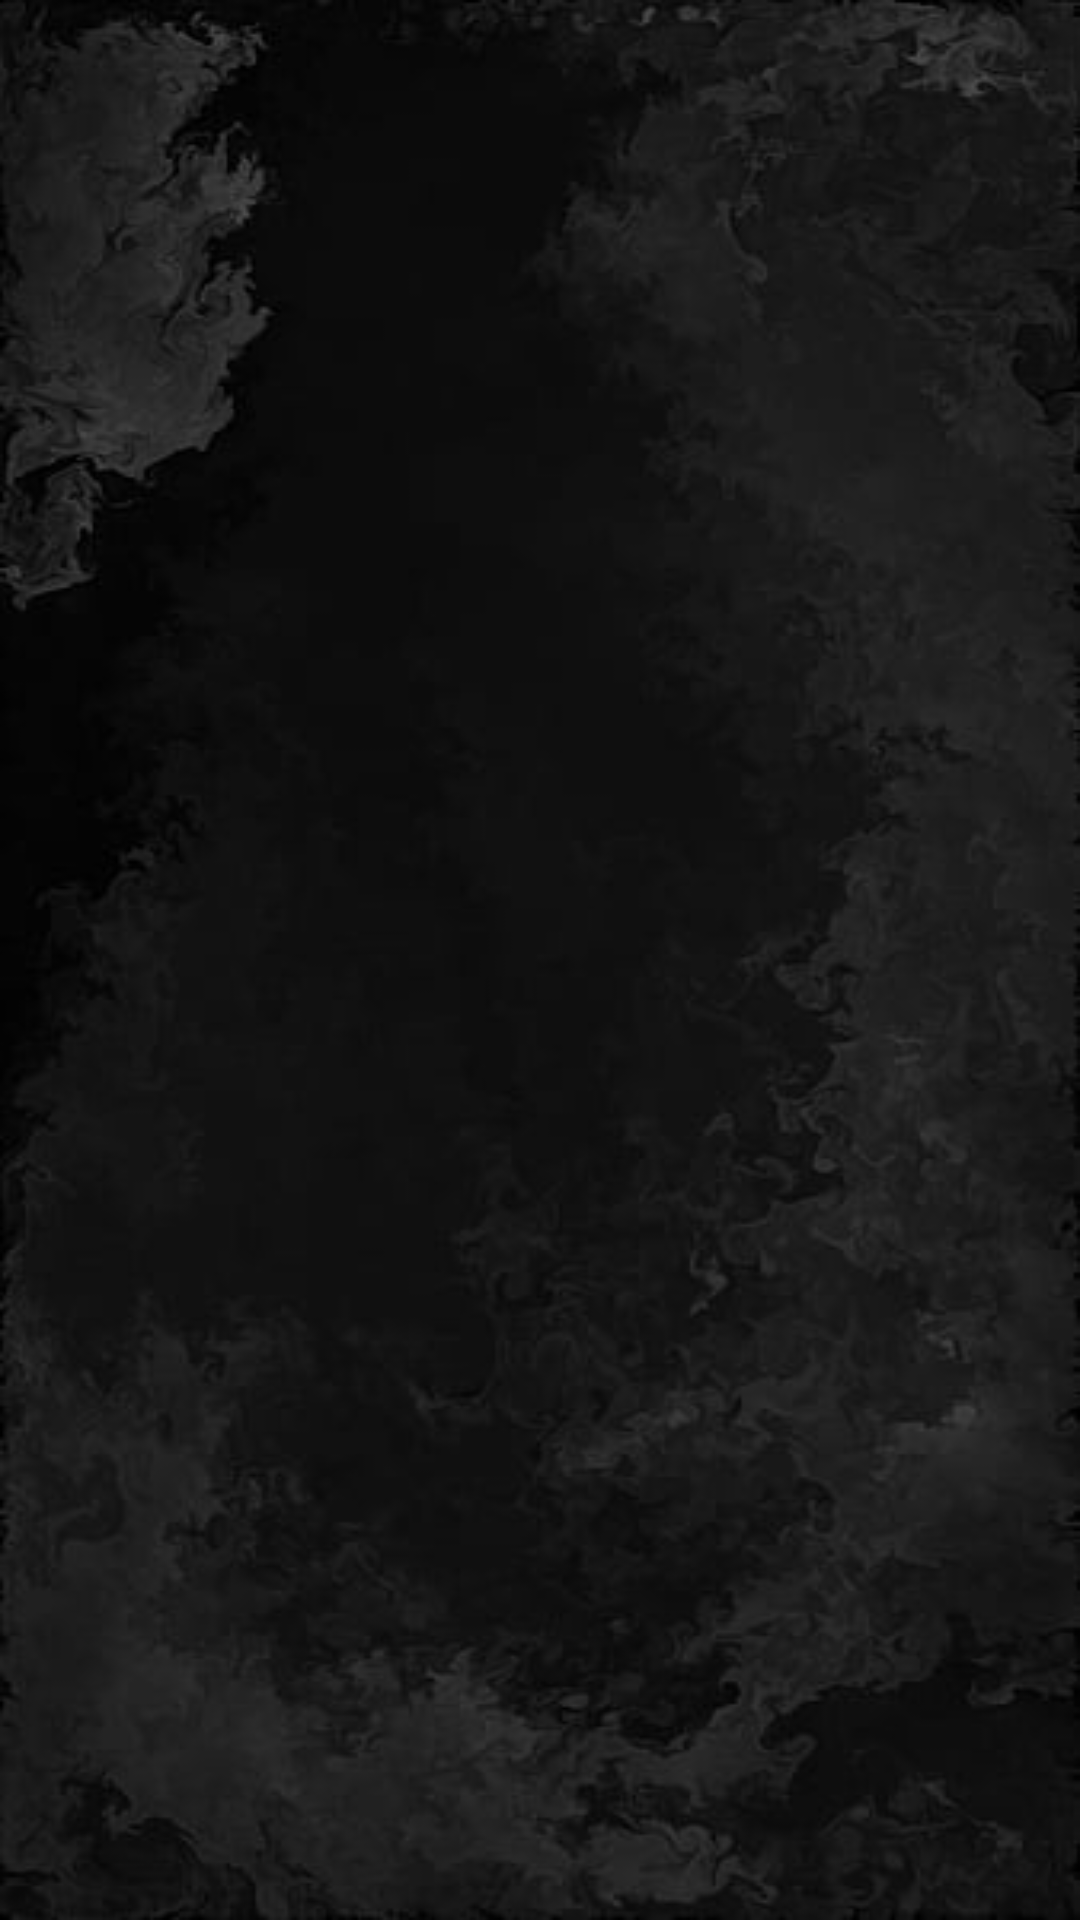

Reconstruct the res/layout file that produces this screen, plus the resources it refers to.
<!-- AndroidManifest.xml: application theme Theme.NeuronSeekingLearn -->
<!-- res/layout/conten_track.xml -->
<?xml version="1.0" encoding="utf-8"?>
<ScrollView xmlns:android="http://schemas.android.com/apk/res/android"
    xmlns:app="http://schemas.android.com/apk/res-auto"
    android:layout_width="match_parent"
    android:layout_height="match_parent"
    android:background="@drawable/background">

    <androidx.constraintlayout.widget.ConstraintLayout
        android:layout_width="match_parent"
        android:layout_height="wrap_content">

        <TextView
            android:id="@+id/tv"
            android:layout_width="match_parent"
            android:layout_height="wrap_content"
            android:layout_marginTop="40dp"
            android:gravity="center"
            android:textColor="@color/Secondarycolor"
            app:layout_constraintStart_toStartOf="parent"
            app:layout_constraintTop_toTopOf="parent" />


    </androidx.constraintlayout.widget.ConstraintLayout>

</ScrollView>
<!-- resources referenced by this layout -->
<resources>
  <color name="Secondarycolor">#9B9B9B</color>
  <!-- drawable background: jpg bitmap (drawable-v24, 18080 bytes) -->
  <style name="Theme.NeuronSeekingLearn" parent="Base.Theme.NeuronSeekingLearn" />
  <style name="Base.Theme.NeuronSeekingLearn" parent="Theme.Material3.DayNight.NoActionBar">
          
           <item name="android:colorPrimary">#FF453A</item>
          <item name="android:colorSecondary" tools:targetApi="n_mr1">#9B9B9B</item>
          <item name="android:background">#171515</item>
          <item name="android:radius">15dp</item>
      </style>
</resources>
